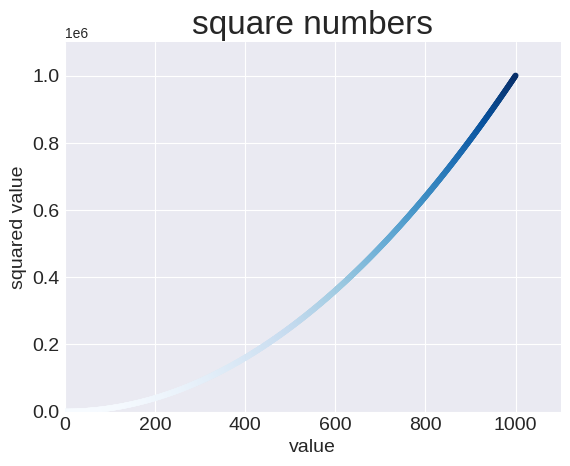

Reproduce this figure in Python.
import matplotlib.pyplot as plt

x_values = range(1, 1001)
y_values = [x**2 for x in x_values]

plt.style.use("seaborn-v0_8-darkgrid")
fig, ax = plt.subplots()
ax.scatter(x_values, y_values, c=y_values, cmap=plt.cm.Blues, s=10)

# title and axes
ax.set_title("square numbers", fontsize=24)
ax.set_xlabel("value", fontsize=14)
ax.set_ylabel("squared value", fontsize=14)

# set range for axes
ax.axis([0, 1100, 0, 1100000])

# tick
ax.tick_params(axis="both", which="major", labelsize=14)

plt.savefig("squares_plot.png", bbox_inches="tight")
# plt.show()
